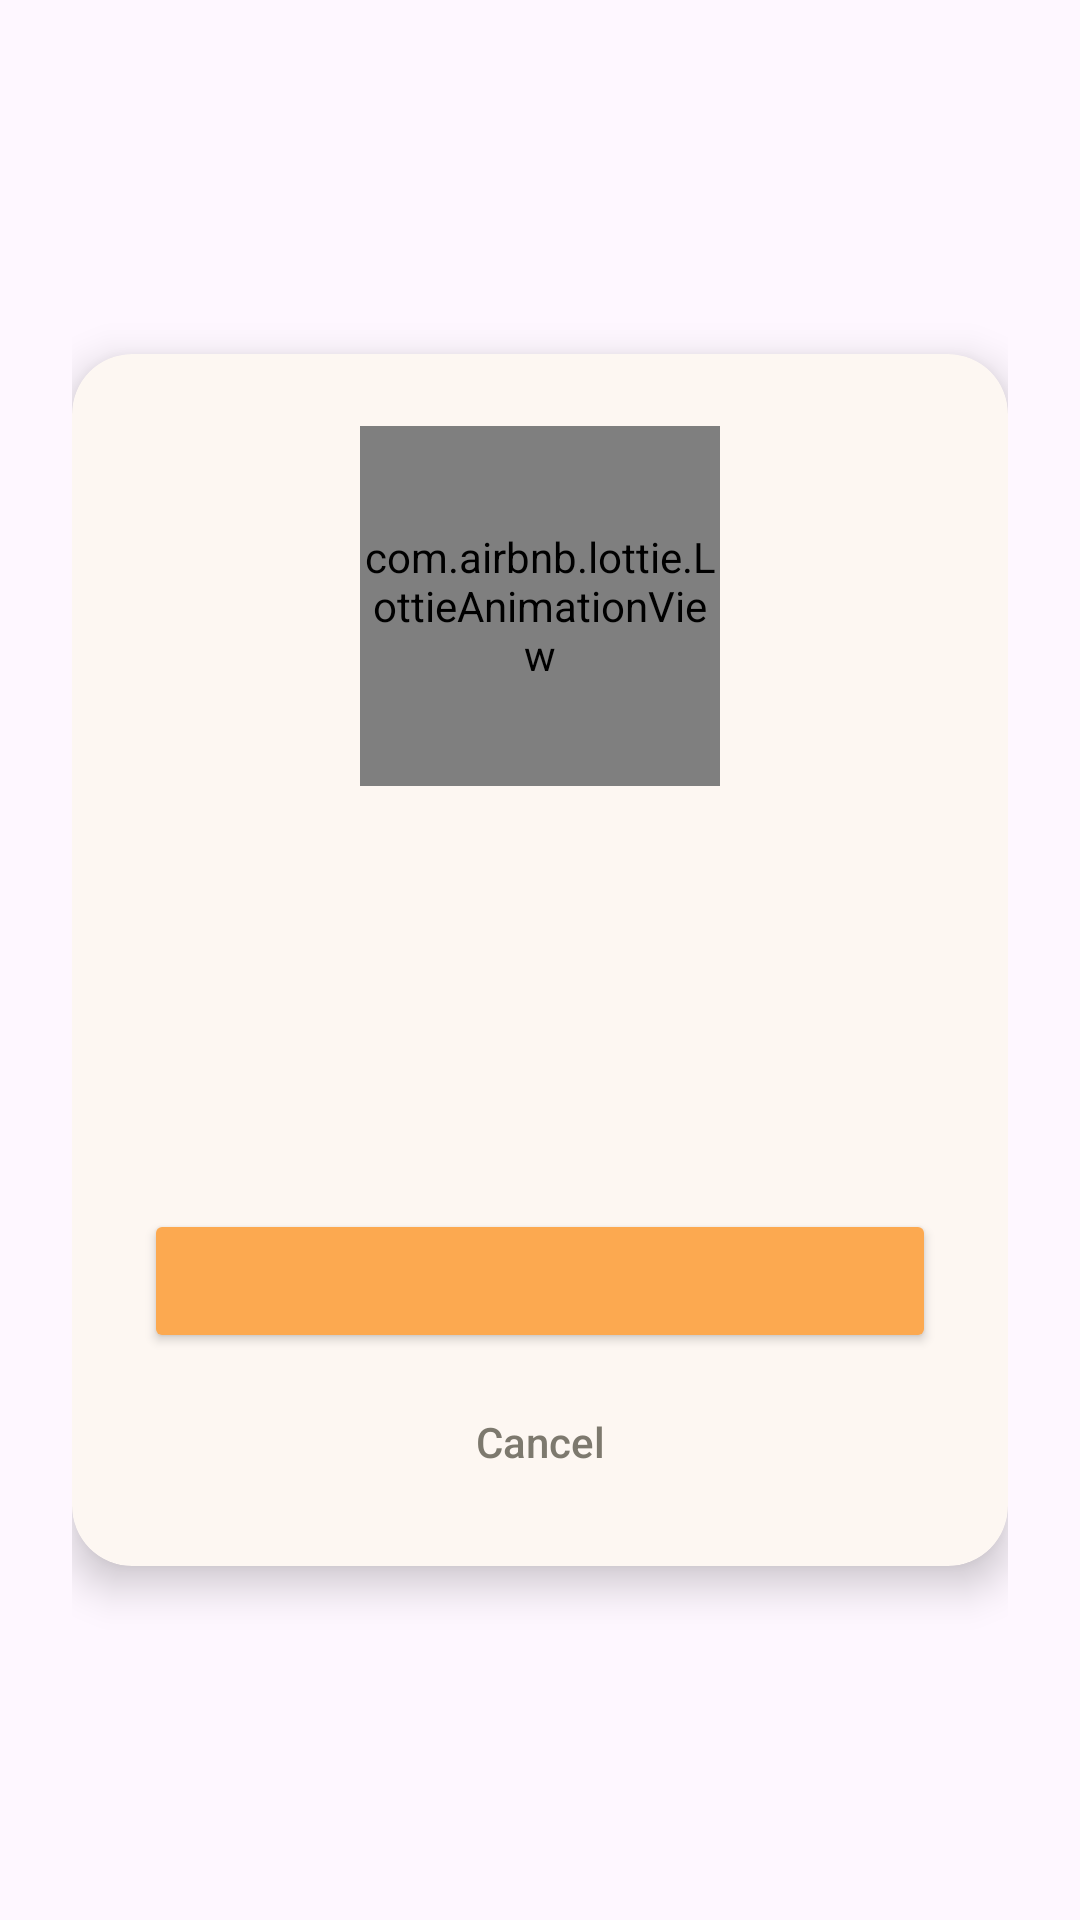

Write the Android layout XML for this screen, with the resource values it uses.
<!-- AndroidManifest.xml: application theme Theme.FoodPlannerApp -->
<!-- res/layout/dialog_custom_alert.xml -->
<?xml version="1.0" encoding="utf-8"?>
<FrameLayout xmlns:android="http://schemas.android.com/apk/res/android"
    xmlns:app="http://schemas.android.com/apk/res-auto"
    android:layout_width="match_parent"
    android:layout_height="wrap_content"
    android:padding="24dp"> <androidx.cardview.widget.CardView
    android:layout_width="match_parent"
    android:layout_height="wrap_content"
    android:layout_gravity="center"
    app:cardBackgroundColor="@color/creamy"
    app:cardCornerRadius="20dp"
    app:cardElevation="8dp">

    <androidx.constraintlayout.widget.ConstraintLayout
        android:layout_width="match_parent"
        android:layout_height="wrap_content"
        android:padding="24dp">

        <com.airbnb.lottie.LottieAnimationView
            android:id="@+id/lottieDialogIcon"
            android:layout_width="120dp"
            android:layout_height="120dp"
            app:lottie_autoPlay="true"
            app:lottie_loop="true"
            app:layout_constraintEnd_toEndOf="parent"
            app:layout_constraintStart_toStartOf="parent"
            app:layout_constraintTop_toTopOf="parent" />

        <TextView
            android:id="@+id/tvDialogTitle"
            android:layout_width="0dp"
            android:layout_height="wrap_content"
            android:layout_marginTop="16dp"
            android:gravity="center"
            android:fontFamily="sans-serif-black"
            android:textSize="20sp"
            app:layout_constraintEnd_toEndOf="parent"
            app:layout_constraintStart_toStartOf="parent"
            app:layout_constraintTop_toBottomOf="@id/lottieDialogIcon" />

        <TextView
            android:id="@+id/tvDialogMessage"
            android:layout_width="0dp"
            android:layout_height="wrap_content"
            android:layout_marginTop="8dp"
            android:gravity="center"
            android:textColor="@color/olive_grey"
            android:textSize="14sp"
            app:layout_constraintEnd_toEndOf="parent"
            app:layout_constraintStart_toStartOf="parent"
            app:layout_constraintTop_toBottomOf="@id/tvDialogTitle" />

        <Button
            android:id="@+id/btnDialogAction"
            android:layout_width="match_parent"
            android:layout_height="wrap_content"
            android:layout_marginTop="24dp"
            android:textColor="@color/white"
            app:cornerRadius="20dp"
            android:backgroundTint="@color/orange"
            app:layout_constraintBottom_toBottomOf="parent"
            app:layout_constraintEnd_toEndOf="parent"
            app:layout_constraintStart_toStartOf="parent"
            app:layout_constraintTop_toBottomOf="@id/tvDialogMessage" />

        <TextView
            android:id="@+id/btnDialogCancel"
            android:layout_width="wrap_content"
            android:layout_height="wrap_content"
            android:layout_marginTop="12dp"
            android:fontFamily="sans-serif-medium"
            android:padding="8dp"
            android:text="Cancel"
            android:textColor="@color/olive_grey"
            app:layout_constraintBottom_toBottomOf="parent"
            app:layout_constraintEnd_toEndOf="parent"
            app:layout_constraintStart_toStartOf="parent"
            app:layout_constraintTop_toBottomOf="@id/btnDialogAction" />

    </androidx.constraintlayout.widget.ConstraintLayout>

</androidx.cardview.widget.CardView>

</FrameLayout>
<!-- resources referenced by this layout -->
<resources>
  <color name="creamy">#FFFDF7F2</color>
  <color name="olive_grey">#FF7D796E</color>
  <color name="orange">#FFFCA950</color>
  <color name="white">#FFFFFFFF</color>
  <style name="Theme.FoodPlannerApp" parent="Base.Theme.FoodPlannerApp" />
  <style name="Base.Theme.FoodPlannerApp" parent="Theme.Material3.DayNight.NoActionBar">
          
          
          <item name="colorSecondaryContainer">@color/creamy100</item>
      </style>
  <color name="creamy100">#FFFDF5F1</color>
</resources>
